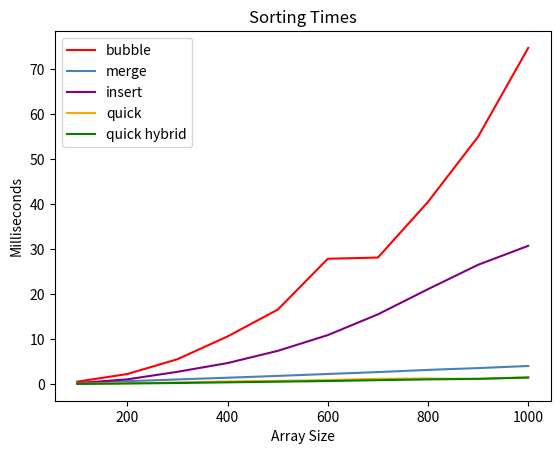

The script that saved this image:
import random
import time
import matplotlib.pyplot as plt
import numpy as np
import statistics
import pandas as pd 
import scipy.stats as stats

class SortType:
    def __init__(self, _name_type = "none", _sort_times =[]):
        self.name_type = _name_type
        self.sort_times = _sort_times
    

class Sorter:

    def bubble_sort(self, array) :
        
        n = len ( array )
        for i in range ( n ) :
            already_sorted = True

            for j in range ( n - i - 1 ) :
                if array[j] > array[j + 1] :
                    array[j], array[j + 1] = array[j + 1], array[j]
                
                    already_sorted = False
            if already_sorted :
                break
        plt.close()
        return array

    def merge(self, left, right) :
        if len ( left ) == 0 :
            return right
        if len ( right ) == 0 :
            return left
        result = []
        index_left = index_right = 0
        while len ( result ) < len ( left ) + len ( right ) :
            if left[index_left] <= right[index_right] :
                result.append ( left[index_left] )
                index_left += 1
            else :
                result.append ( right[index_right] )
                index_right += 1
            if index_right == len ( right ) :
                result += left[index_left :]
                break
            if index_left == len ( left ) :
                result += right[index_right :]
                break
        return result

    def merge_sort(self, array) :
        if len ( array ) < 2 :
            return array
        midpoint = len ( array ) // 2
        return self.merge (
            left=  self.merge_sort ( array[:midpoint] ),
            right= self.merge_sort ( array[midpoint :] ) )

    def insertion_sort(self, array):
                    
        for i in range(1, len(array)):
            key_item = array[i]
            j = i - 1
            while j >= 0 and array[j] > key_item:
                array[j + 1] = array[j]
                j -= 1
            array[j + 1] = key_item
        return array


    def quick_sort_partition(self, arr, low, high):
        i = (low-1)		 # index of smaller element
        pivot = arr[high]	 # pivot

        for j in range(low, high):

            # If current element is smaller than or
            # equal to pivot
            if arr[j] <= pivot:

                # increment index of smaller element
                i = i+1
                arr[i], arr[j] = arr[j], arr[i]

        arr[i+1], arr[high] = arr[high], arr[i+1]
        return (i+1)

    def quick_sort_in_place(self, arr, low, high):
        if len(arr) == 1:
            return arr
        if low < high:

            # pi is partitioning index, arr[p] is now
            # at right place
            pi = self.quick_sort_partition(arr, low, high)

            # Separately sort elements before
            # partition and after partition
            self.quick_sort_in_place(arr, low, pi-1)
            self.quick_sort_in_place(arr, pi+1, high)

    def quick_sort(self, array):
        n = len(array)
        self.quick_sort_in_place(array, 0, n-1)
        return array

    def update_plot(self, plt, array, y):
        plt.clf()
        plt.bar ( y, array )
        plt.draw()
        plt.pause(0.00001)
    

    # Function to perform the insertion sort
    def hybrid_insertion_sort(self, arr, low, n):
        for i in range(low + 1, n + 1):
            val = arr[i]
            j = i
            while j>low and arr[j-1]>val:
                arr[j]= arr[j-1]
                j-= 1
            arr[j]= val

    # The following two functions are used
    # to perform quicksort hybrid on the array.

    # Partition function for quicksort
    def hybrid_partition(self, arr, low, high):
        pivot = arr[high]
        i = j = low
        for i in range(low, high):
            if arr[i]<pivot:
                arr[i], arr[j]= arr[j], arr[i]
                j+= 1
        arr[j], arr[high]= arr[high], arr[j]
        return j

    # Hybrid function -> Quick + Insertion sort
    def hybrid_quick_sort_in_place(self, arr, low, high):
        while low<high:

            # If the size of the array is less
            # than threshold apply insertion sort
            # and stop recursion
            if high-low + 1<10:
                self.hybrid_insertion_sort(arr, low, high)
                break

            else:
                pivot = self.hybrid_partition(arr, low, high)

                # Optimised quicksort which works on
                # the smaller arrays first

                # If the left side of the pivot
                # is less than right, sort left part
                # and move to the right part of the array
                if pivot-low<high-pivot:
                    self.hybrid_quick_sort_in_place(arr, low, pivot-1)
                    low = pivot + 1
                else:
                    # If the right side of pivot is less
                    # than left, sort right side and
                    # move to the left side
                    self.hybrid_quick_sort_in_place(arr, pivot + 1, high)
                    high = pivot-1

    def hybrid_quick_sort(self, array):
        n = len(array)
        self.hybrid_quick_sort_in_place(array, 0, n-1)
        return array


print("Sort Comparisons")
s = Sorter()

BASE_SIZE = 100
LOOP_SIZE = 10
NANO_TO_MS = 1000000
NUM_AVERAGES = 10
OUTLIER_Z_SCORE = 3

def remove_outliers_z_score(data, z_score):
    #find absolute value of z-score for each observation
    z = np.abs(stats.zscore(data))
    #only keep rows in dataframe with all z-scores less than absolute value of 3 
    clean_data = []
    for i in range( len(z) ):
        if z[i] >= z_score:
            data.pop(i)
    return data

def remove_outliers_inner_quartile(data):
    #find Q1, Q3, and interquartile range for each column
    Q1 = data.quantile(q=.25)
    Q3 = data.quantile(q=.75)
    IQR = data.apply(stats.iqr)
    #only keep rows in dataframe that have values within 1.5*IQR of Q1 and Q3
    data_clean = data[~((data < (Q1-1.5*IQR)) | (data > (Q3+1.5*IQR))).any(axis=1)]
    return data_clean

def plot_test_times( test_times, array_sizes):
    plt.plot (array_sizes, test_times )
    plt.show()

def make_random_arrays(BASE_SIZE, LOOP_SIZE):
    array_sizes = []
    rand_arrays = []
    for i in range(1,1+LOOP_SIZE):
        test_size = BASE_SIZE * (i)
        array_sizes.append(test_size)
        rand_array = [random.randint(0,test_size) for i in range(test_size)]
        rand_arrays.append(rand_array)
    return rand_arrays, array_sizes

def sort_run(fn, rand_arrays, runs):
    sorted_array_test_times = []
    for rand_array in rand_arrays:
        run_list = []
        for j in range(runs):
            rand_array_copy = rand_array.copy()
            start_time = time.perf_counter_ns()
            sorted_rand_array = fn(rand_array_copy)
            stop_time = time.perf_counter_ns()
            test_time = (stop_time - start_time) / NANO_TO_MS
            run_list.append(test_time)
        run_list_clean = remove_outliers_z_score(run_list, OUTLIER_Z_SCORE)
        test_time = statistics.mean(run_list_clean)
        sorted_array_test_times.append(test_time)
    return sorted_array_test_times

sorted_array_test_times = []

rand_arrays, array_sizes = make_random_arrays(BASE_SIZE, LOOP_SIZE)
sorted_array_test_times_bubble = sort_run(s.bubble_sort, rand_arrays, NUM_AVERAGES)
sorted_array_test_times_merge = sort_run(s.merge_sort, rand_arrays, NUM_AVERAGES)
sorted_array_test_times_insert = sort_run(s.insertion_sort, rand_arrays, NUM_AVERAGES)
sorted_array_test_times_quick = sort_run(s.quick_sort, rand_arrays, NUM_AVERAGES)
sorted_array_test_times_quick = sort_run(s.quick_sort, rand_arrays, NUM_AVERAGES)
sorted_array_test_times_quick_hybrid = sort_run(s.hybrid_quick_sort, rand_arrays, NUM_AVERAGES)

sort_times_df = pd.DataFrame( { 
                "bubble": sorted_array_test_times_bubble,
                "merge":sorted_array_test_times_merge,
                "insert":sorted_array_test_times_insert,
                "quick":sorted_array_test_times_quick,
                "hybrid quick" : sorted_array_test_times_quick_hybrid 
                } )

plt.plot(array_sizes, sort_times_df['bubble'], label='bubble', color='red')
plt.plot(array_sizes, sort_times_df['merge'], label='merge', color='steelblue')
plt.plot(array_sizes, sort_times_df['insert'], label='insert', color='purple')
plt.plot(array_sizes, sort_times_df['quick'], label='quick', color='orange')
plt.plot(array_sizes, sort_times_df['hybrid quick'], label='quick hybrid', color='green')
plt.legend()
plt.ylabel('Milliseconds')
plt.xlabel('Array Size')
plt.title('Sorting Times')
plt.show()
exit(0)
